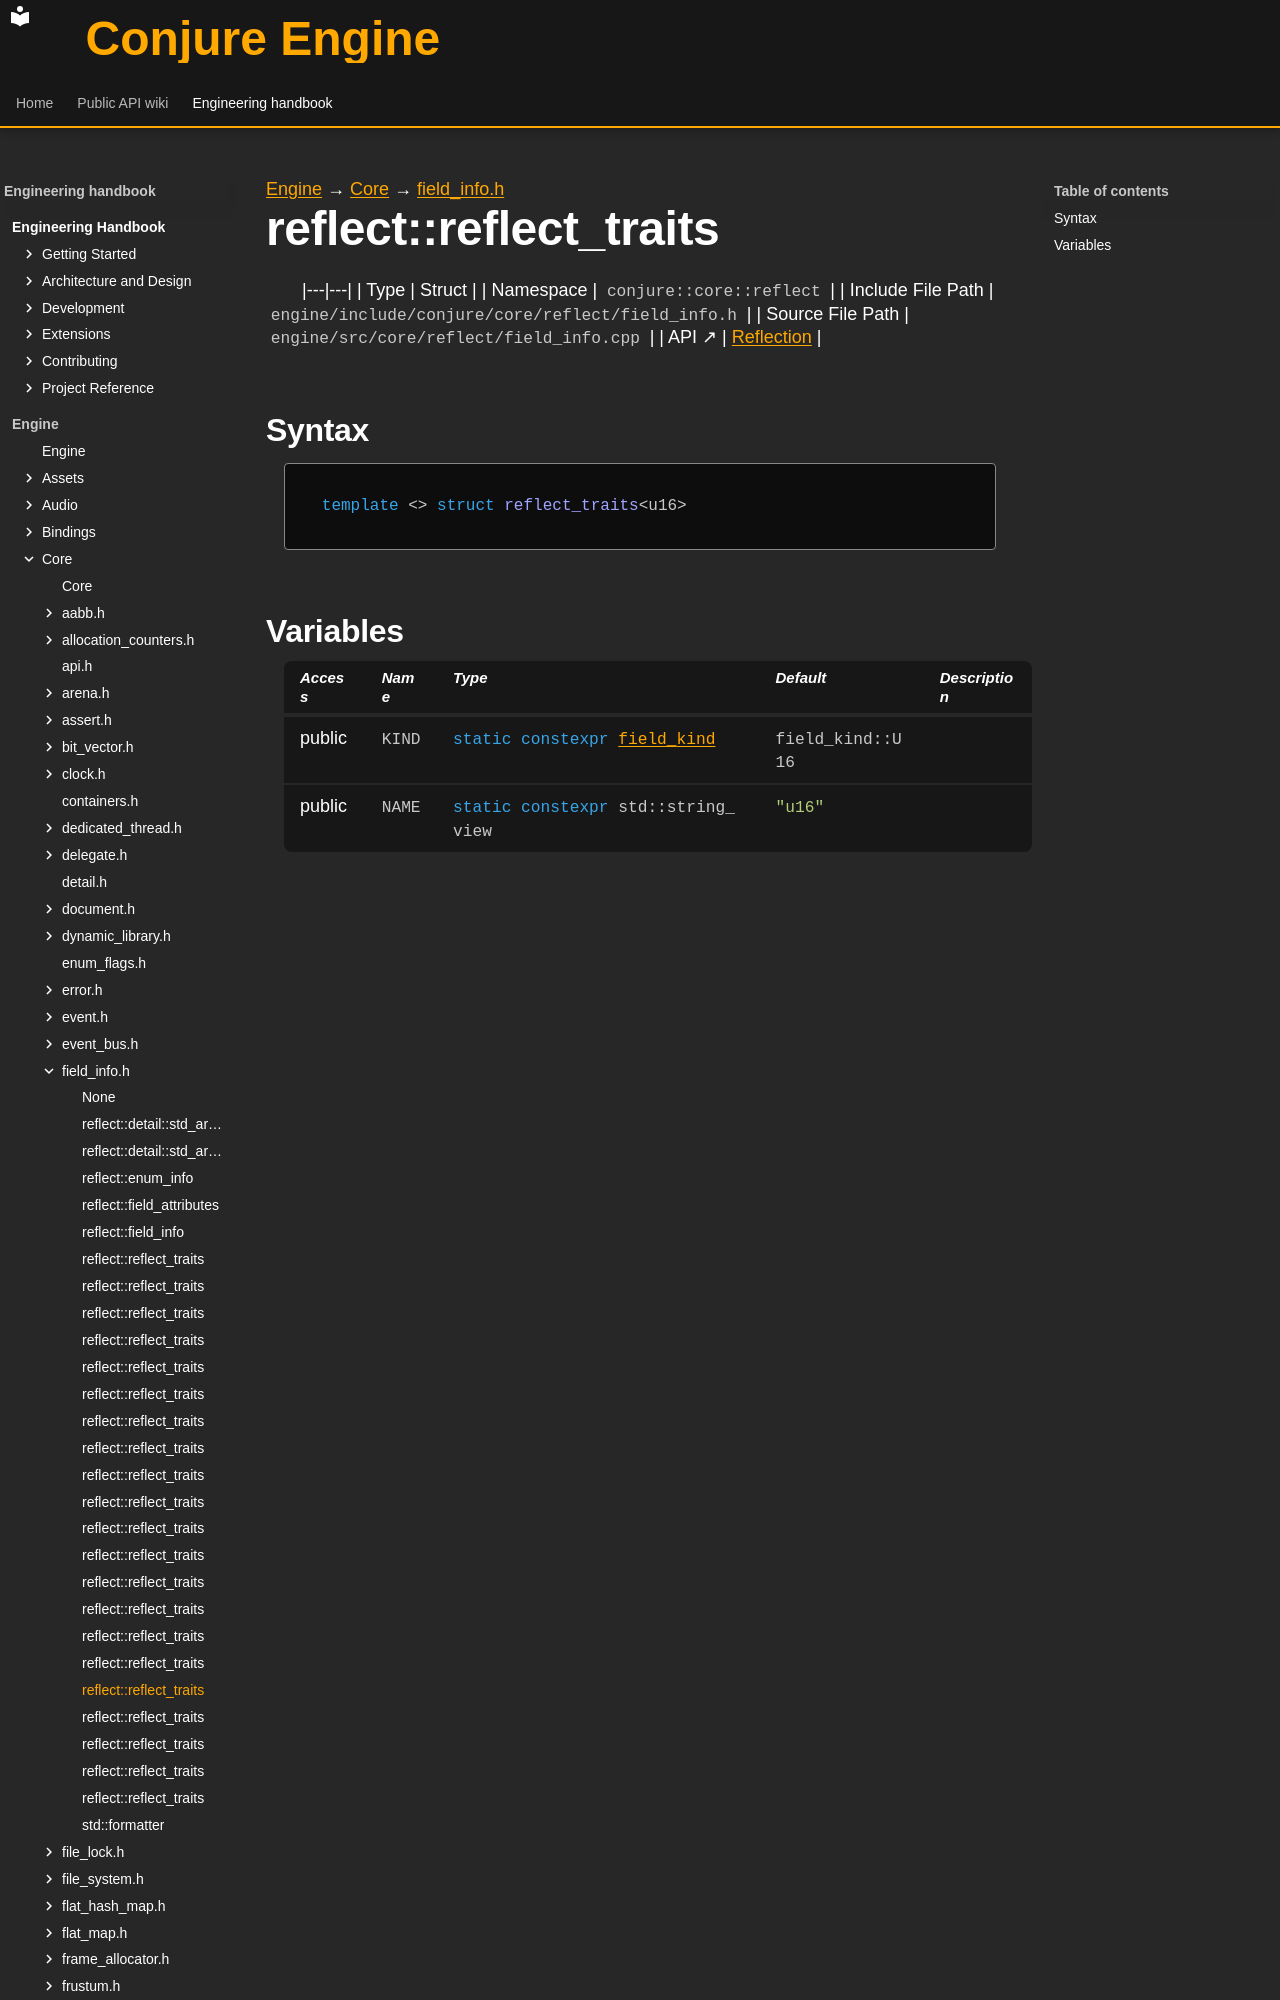

repository: Dozer90/Conjure-Engine · page: handbook/engine/core/reflect/field-info/reflect-reflect-traits-u16.html · generator: mkdocs

---
kind: struct
---

[Engine](../../../../engine.md) → [Core](../../../core.md) → [field_info.h](../field-info.md)

# reflect::reflect_traits<u16>
<!-- doc-template:type -->

|---|---|
| Type | Struct |
| Namespace | `conjure::core::reflect` |
| Include File Path | `engine/include/conjure/core/reflect/field_info.h` |
| Source File Path | `engine/src/core/reflect/field_info.cpp` |
| API ↗ | [Reflection](../../../../../api/core/reflection.md) |

## Syntax

```cpp
template <> struct reflect_traits<u16>
```
